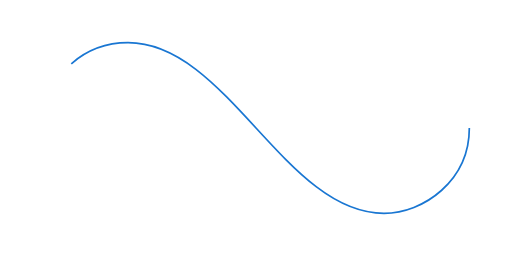
t = 0.00 s
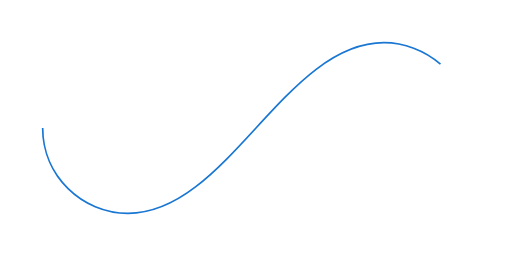
t = 0.53 s
t = 1.05 s: frame unchanged from t = 0.00 s, image omitted
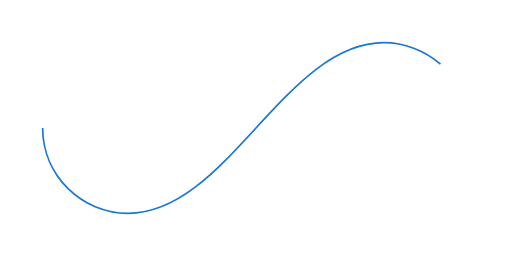
t = 1.58 s

The animated SVG that drew these frames (rendered in a browser with its animation timeline set to each time). Animation: 1 SMIL element (animate=1); one cycle of 2.10 s, repeats indefinitely.

<svg xmlns="http://www.w3.org/2000/svg" viewBox="0 0 300 150"><path fill="none" stroke="#1976d2" strokeWidth="15" strokeLinecap="round" stroke-dasharray="300 385" stroke-dashoffset="0" d="M275 75c0 31-27 50-50 50-58 0-92-100-150-100-28 0-50 22-50 50s23 50 50 50c58 0 92-100 150-100 24 0 50 19 50 50Z"><animate attributeName="stroke-dashoffset" calcMode="spline" dur="2.1" values="685;-685" keySplines="0 0 1 1" repeatCount="indefinite"></animate></path></svg>
